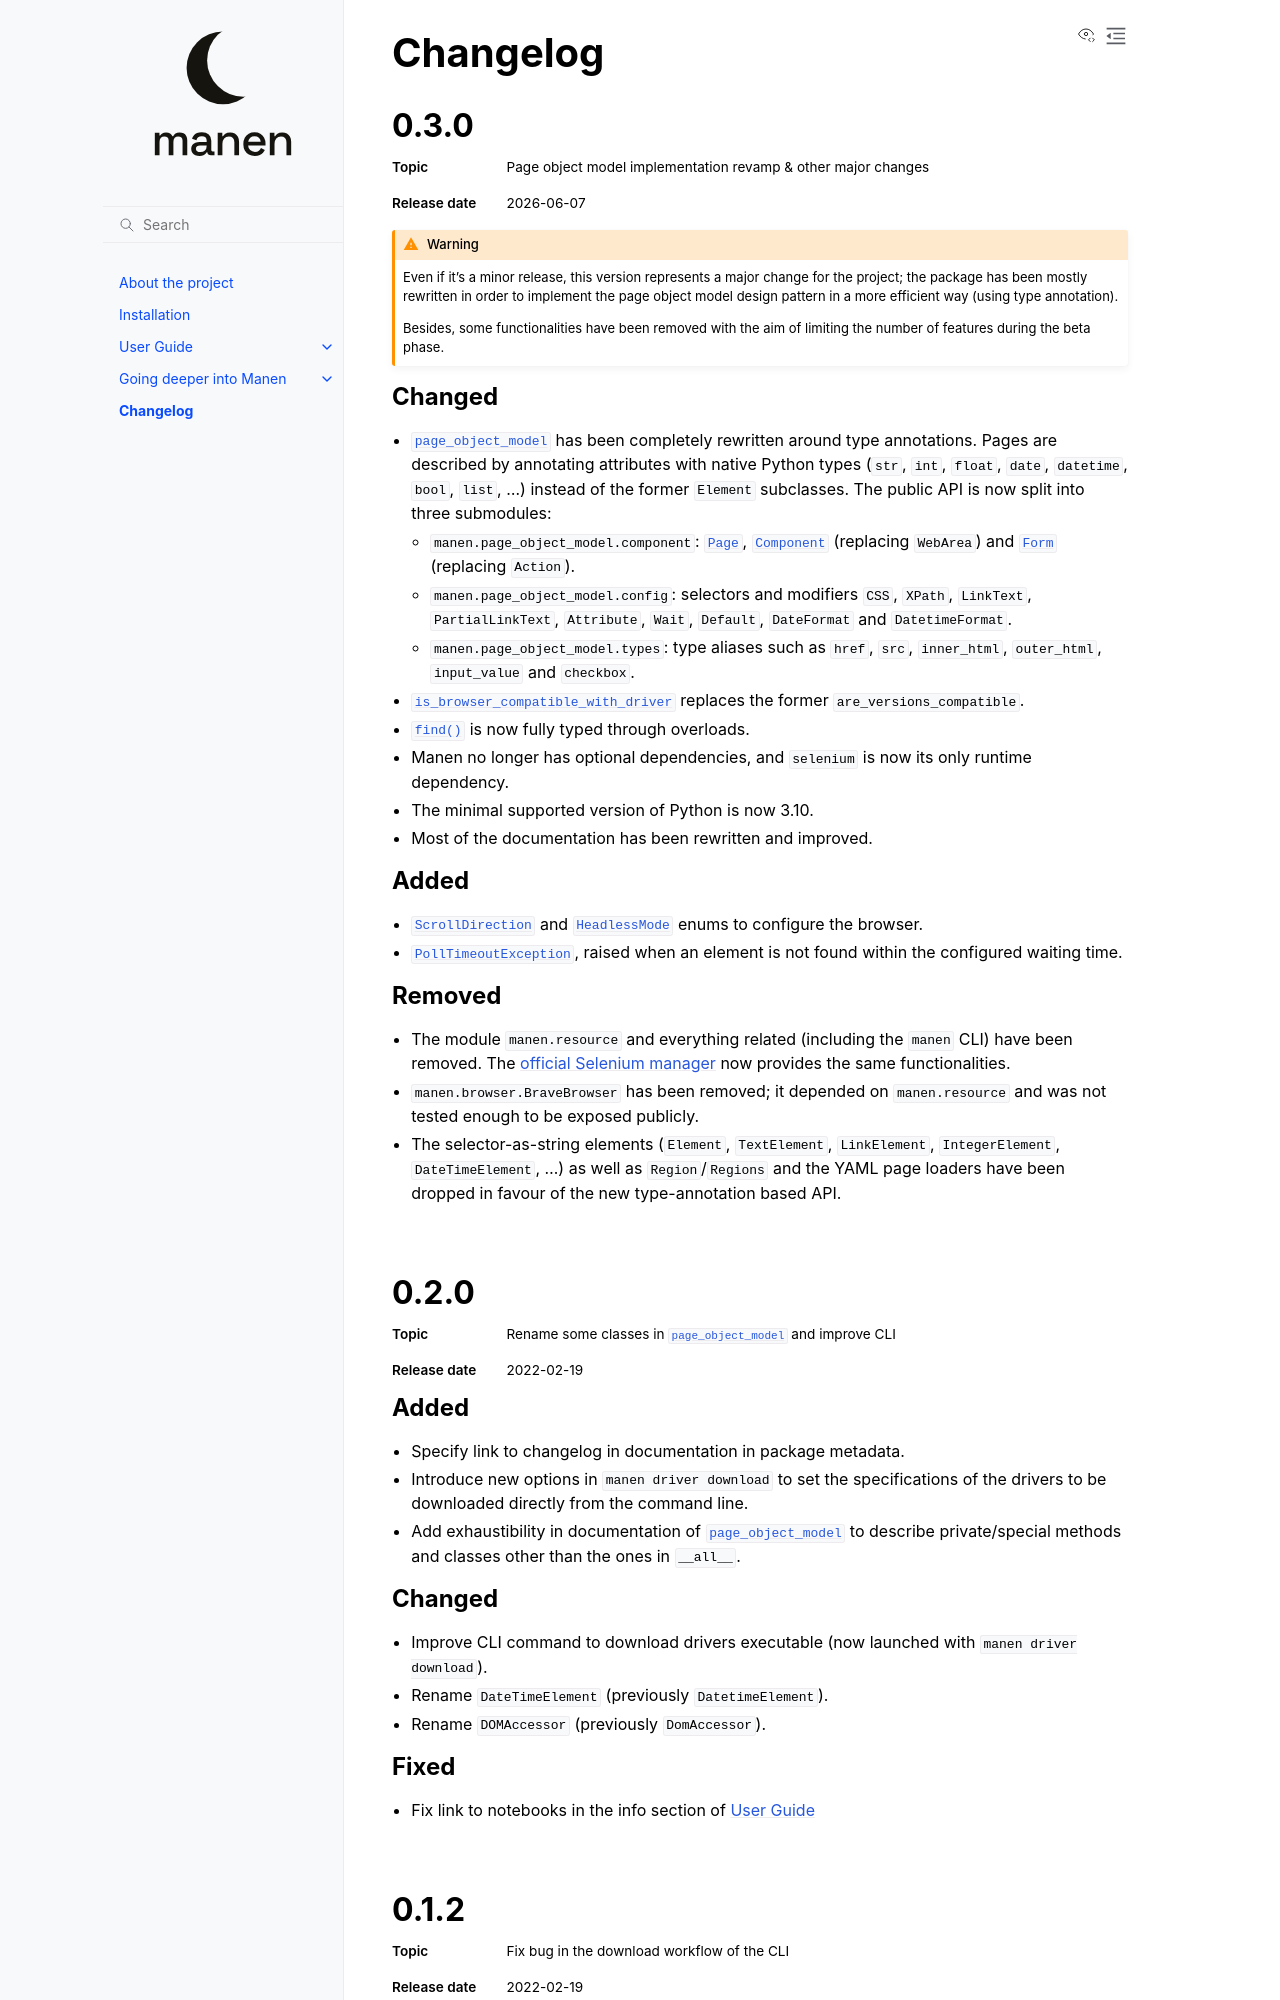

repository: kodaho/manen · page: docs/changelog.html · generator: sphinx

Changelog
=========

.. |topic| raw:: html

  <span style="display: inline-block; width: 110px; font-size:85%; font-weight: 600;">Topic</span> <span style="font-size:85%">

.. |released_on| raw:: html

  <span style="display: inline-block; width: 110px; font-size:85%; font-weight: 600;">Release date</span> <span style="font-size:85%">

.. |end| raw:: html

  </span>


0.3.0
-----

|topic| Page object model implementation revamp & other major changes |end|

|released_on| 2026-06-07 |end|

.. warning::

  Even if it's a minor release, this version represents a major change for the project; the
  package has been mostly rewritten in order to implement the page object model design pattern in
  a more efficient way (using type annotation).

  Besides, some functionalities have been removed with the aim of limiting the number of features
  during the beta phase.


Changed
^^^^^^^
- :py:mod:`~manen.page_object_model` has been completely rewritten around type annotations. Pages
  are described by annotating attributes with native Python types (``str``, ``int``, ``float``,
  ``date``, ``datetime``, ``bool``, ``list``, ...) instead of the former ``Element`` subclasses.
  The public API is now split into three submodules:

  - ``manen.page_object_model.component``: :py:class:`~manen.page_object_model.component.Page`,
    :py:class:`~manen.page_object_model.component.Component` (replacing ``WebArea``) and
    :py:class:`~manen.page_object_model.component.Form` (replacing ``Action``).
  - ``manen.page_object_model.config``: selectors and modifiers ``CSS``, ``XPath``, ``LinkText``,
    ``PartialLinkText``, ``Attribute``, ``Wait``, ``Default``, ``DateFormat`` and
    ``DatetimeFormat``.
  - ``manen.page_object_model.types``: type aliases such as ``href``, ``src``, ``inner_html``,
    ``outer_html``, ``input_value`` and ``checkbox``.

- :py:class:`~manen.browser.BrowserMixin.is_browser_compatible_with_driver` replaces the former
  ``are_versions_compatible``.
- :py:func:`~manen.finder.find` is now fully typed through overloads.
- Manen no longer has optional dependencies, and ``selenium`` is now its only runtime dependency.
- The minimal supported version of Python is now 3.10.
- Most of the documentation has been rewritten and improved.

Added
^^^^^
- :py:class:`~manen.browser.ScrollDirection` and :py:class:`~manen.browser.HeadlessMode` enums to
  configure the browser.
- :py:class:`~manen.exceptions.PollTimeoutException`, raised when an element is not found within
  the configured waiting time.

Removed
^^^^^^^
- The module ``manen.resource`` and everything related (including the ``manen`` CLI) have been
  removed. The `official Selenium manager <https://www.selenium.dev/documentation/selenium_manager/>`_
  now provides the same functionalities.
- ``manen.browser.BraveBrowser`` has been removed; it depended on ``manen.resource`` and was not
  tested enough to be exposed publicly.
- The selector-as-string elements (``Element``, ``TextElement``, ``LinkElement``,
  ``IntegerElement``, ``DateTimeElement``, ...) as well as ``Region``/``Regions`` and the
  YAML page loaders have been dropped in favour of the new type-annotation based API.

|

0.2.0
-----

|topic| Rename some classes in :py:mod:`~manen.page_object_model` and improve CLI |end|

|released_on| 2022-02-19 |end|

Added
^^^^^
- Specify link to changelog in documentation in package metadata.
- Introduce new options in ``manen driver download`` to set the specifications of the drivers
  to be downloaded directly from the command line.
- Add exhaustibility in documentation of :py:mod:`~manen.page_object_model` to describe
  private/special methods and classes other than the ones in ``__all__``.
